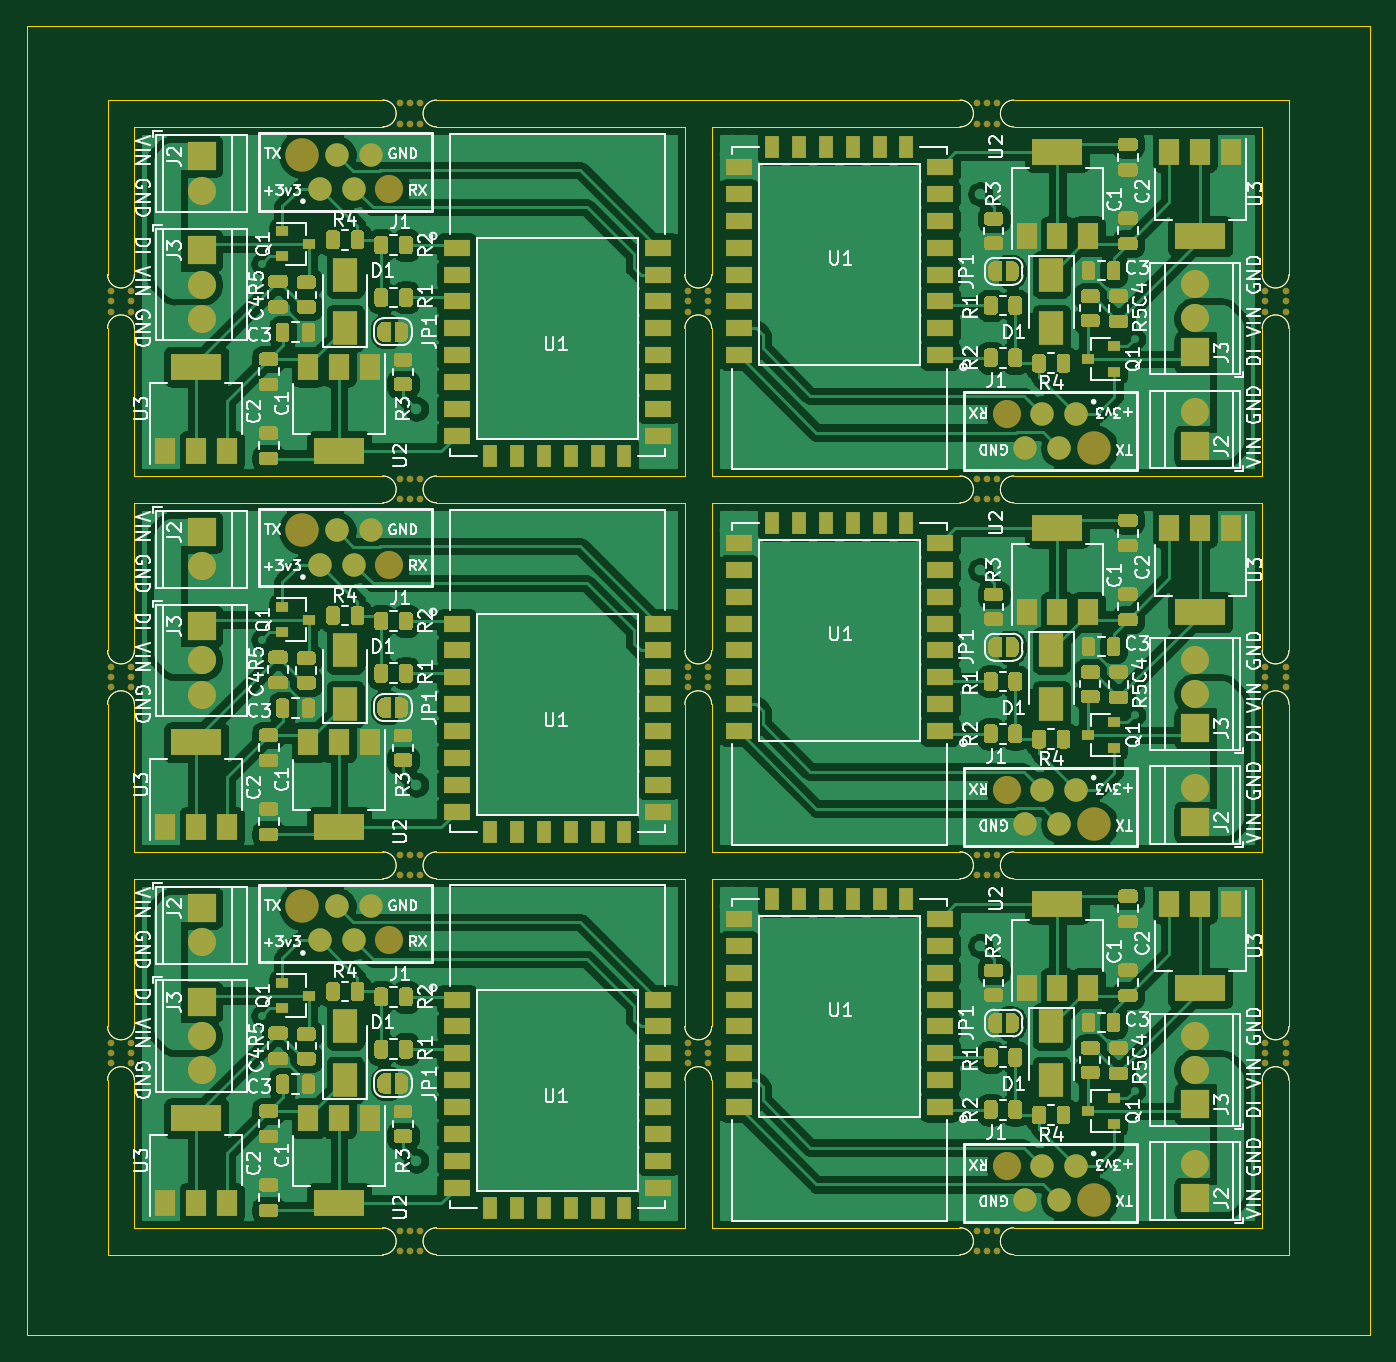
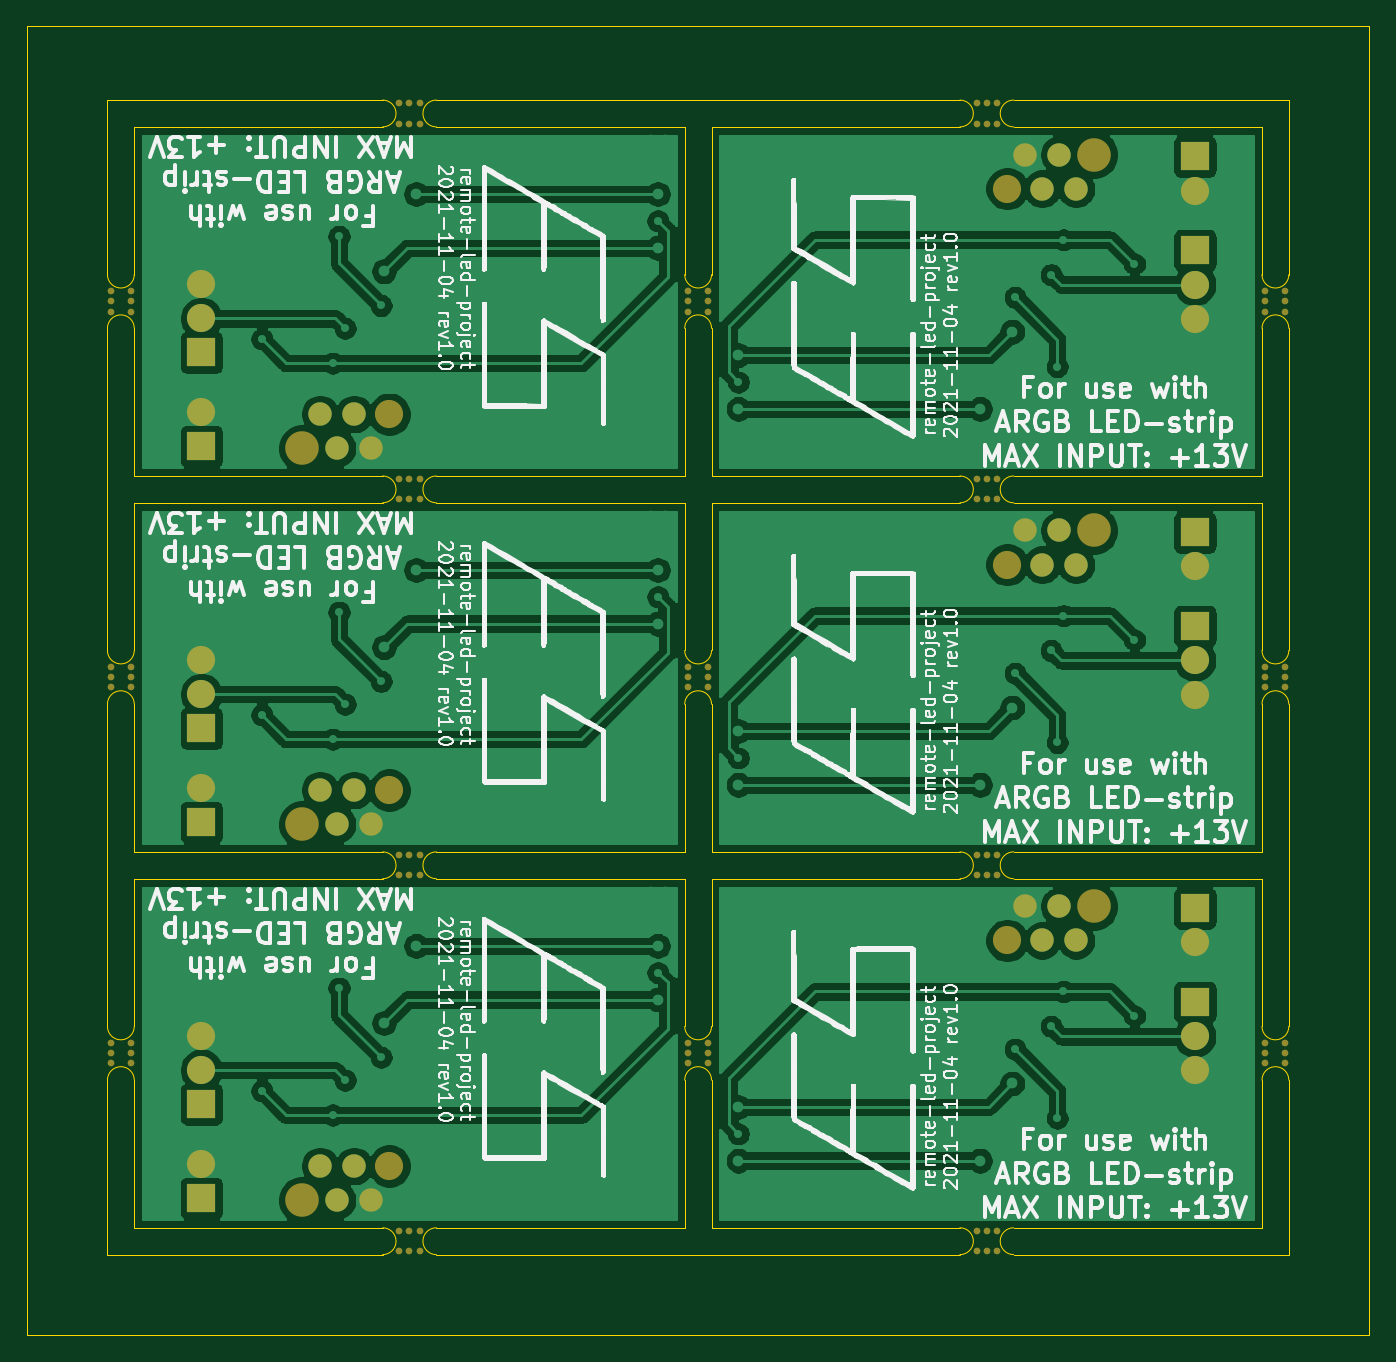
Circuit board: 9 layer files. Board 100.0 x 97.5 mm.
- bottom_copper: LED_Wled-B_Cu.gbr (159536 bytes)
- bottom_mask: LED_Wled-B_Mask.gbr (6221 bytes)
- paste: LED_Wled-B_Paste.gbr (488 bytes)
- bottom_silk: LED_Wled-B_SilkS.gbr (230756 bytes)
- outline: LED_Wled-Edge_Cuts.gbr (6691 bytes)
- top_copper: LED_Wled-F_Cu.gbr (550218 bytes)
- top_mask: LED_Wled-F_Mask.gbr (224567 bytes)
- paste: LED_Wled-F_Paste.gbr (204966 bytes)
- top_silk: LED_Wled-F_SilkS.gbr (124265 bytes)

=== bottom_copper: LED_Wled-B_Cu.gbr (159536 bytes, source omitted) ===
=== bottom_mask: LED_Wled-B_Mask.gbr ===
%TF.GenerationSoftware,KiCad,Pcbnew,5.1.5+dfsg1-2build2*%
%TF.CreationDate,2021-11-04T16:55:54+02:00*%
%TF.ProjectId,LED_Wled,4c45445f-576c-4656-942e-6b696361645f,rev?*%
%TF.SameCoordinates,Original*%
%TF.FileFunction,Soldermask,Bot*%
%TF.FilePolarity,Negative*%
%FSLAX46Y46*%
G04 Gerber Fmt 4.6, Leading zero omitted, Abs format (unit mm)*
G04 Created by KiCad (PCBNEW 5.1.5+dfsg1-2build2) date 2021-11-04 16:55:54*
%MOMM*%
%LPD*%
G04 APERTURE LIST*
%ADD10C,0.500000*%
%ADD11C,2.500000*%
%ADD12C,2.100000*%
%ADD13C,1.750000*%
%ADD14R,2.100000X2.100000*%
G04 APERTURE END LIST*
D10*
%TO.C,mouse-bite-2mm-slot*%
X89250000Y-148750000D03*
X87750000Y-148750000D03*
X87750000Y-147250000D03*
X89250000Y-147250000D03*
X88500000Y-148750000D03*
X88500000Y-147250000D03*
%TD*%
%TO.C,mouse-bite-2mm-slot*%
X132250000Y-148750000D03*
X130750000Y-148750000D03*
X130750000Y-147250000D03*
X132250000Y-147250000D03*
X131500000Y-148750000D03*
X131500000Y-147250000D03*
%TD*%
%TO.C,mouse-bite-2mm-slot*%
X132250000Y-64750000D03*
X130750000Y-64750000D03*
X130750000Y-63250000D03*
X132250000Y-63250000D03*
X131500000Y-64750000D03*
X131500000Y-63250000D03*
%TD*%
%TO.C,mouse-bite-2mm-slot*%
X87750000Y-63250000D03*
X89250000Y-63250000D03*
X89250000Y-64750000D03*
X87750000Y-64750000D03*
X88500000Y-63250000D03*
X88500000Y-64750000D03*
%TD*%
%TO.C,mouse-bite-2mm-slot*%
X67750000Y-77250000D03*
X67750000Y-78750000D03*
X66250000Y-78750000D03*
X66250000Y-77250000D03*
X67750000Y-78000000D03*
X66250000Y-78000000D03*
%TD*%
%TO.C,mouse-bite-2mm-slot*%
X67750000Y-105250000D03*
X67750000Y-106750000D03*
X66250000Y-106750000D03*
X66250000Y-105250000D03*
X67750000Y-106000000D03*
X66250000Y-106000000D03*
%TD*%
%TO.C,mouse-bite-2mm-slot*%
X67750000Y-133250000D03*
X67750000Y-134750000D03*
X66250000Y-134750000D03*
X66250000Y-133250000D03*
X67750000Y-134000000D03*
X66250000Y-134000000D03*
%TD*%
%TO.C,mouse-bite-2mm-slot*%
X153750000Y-133250000D03*
X153750000Y-134750000D03*
X152250000Y-134750000D03*
X152250000Y-133250000D03*
X153750000Y-134000000D03*
X152250000Y-134000000D03*
%TD*%
%TO.C,mouse-bite-2mm-slot*%
X153750000Y-105250000D03*
X153750000Y-106750000D03*
X152250000Y-106750000D03*
X152250000Y-105250000D03*
X153750000Y-106000000D03*
X152250000Y-106000000D03*
%TD*%
%TO.C,mouse-bite-2mm-slot*%
X153750000Y-77250000D03*
X153750000Y-78750000D03*
X152250000Y-78750000D03*
X152250000Y-77250000D03*
X153750000Y-78000000D03*
X152250000Y-78000000D03*
%TD*%
%TO.C,mouse-bite-2mm-slot*%
X109250000Y-134000000D03*
X110750000Y-134000000D03*
X109250000Y-133250000D03*
X109250000Y-134750000D03*
X110750000Y-134750000D03*
X110750000Y-133250000D03*
%TD*%
D11*
%TO.C,J1*%
X139485000Y-144940000D03*
D12*
X133015000Y-142400000D03*
D13*
X134345000Y-144940000D03*
X135615000Y-142400000D03*
X136885000Y-144940000D03*
X138155000Y-142400000D03*
%TD*%
D12*
%TO.C,J2*%
X147000000Y-142260000D03*
D14*
X147000000Y-144800000D03*
%TD*%
D12*
%TO.C,J3*%
X147000000Y-132720000D03*
X147000000Y-135260000D03*
D14*
X147000000Y-137800000D03*
%TD*%
D13*
%TO.C,J1*%
X81845000Y-125600000D03*
X83115000Y-123060000D03*
X84385000Y-125600000D03*
X85655000Y-123060000D03*
D12*
X86985000Y-125600000D03*
D11*
X80515000Y-123060000D03*
%TD*%
D14*
%TO.C,J3*%
X73000000Y-130200000D03*
D12*
X73000000Y-132740000D03*
X73000000Y-135280000D03*
%TD*%
D14*
%TO.C,J2*%
X73000000Y-123200000D03*
D12*
X73000000Y-125740000D03*
%TD*%
D10*
%TO.C,mouse-bite-2mm-slot*%
X109250000Y-106000000D03*
X110750000Y-106000000D03*
X109250000Y-105250000D03*
X109250000Y-106750000D03*
X110750000Y-106750000D03*
X110750000Y-105250000D03*
%TD*%
%TO.C,mouse-bite-2mm-slot*%
X131500000Y-119250000D03*
X131500000Y-120750000D03*
X132250000Y-119250000D03*
X130750000Y-119250000D03*
X130750000Y-120750000D03*
X132250000Y-120750000D03*
%TD*%
D11*
%TO.C,J1*%
X139485000Y-116940000D03*
D12*
X133015000Y-114400000D03*
D13*
X134345000Y-116940000D03*
X135615000Y-114400000D03*
X136885000Y-116940000D03*
X138155000Y-114400000D03*
%TD*%
D12*
%TO.C,J2*%
X147000000Y-114260000D03*
D14*
X147000000Y-116800000D03*
%TD*%
D10*
%TO.C,mouse-bite-2mm-slot*%
X88500000Y-119250000D03*
X88500000Y-120750000D03*
X89250000Y-119250000D03*
X87750000Y-119250000D03*
X87750000Y-120750000D03*
X89250000Y-120750000D03*
%TD*%
D12*
%TO.C,J3*%
X147000000Y-104720000D03*
X147000000Y-107260000D03*
D14*
X147000000Y-109800000D03*
%TD*%
D13*
%TO.C,J1*%
X81845000Y-97600000D03*
X83115000Y-95060000D03*
X84385000Y-97600000D03*
X85655000Y-95060000D03*
D12*
X86985000Y-97600000D03*
D11*
X80515000Y-95060000D03*
%TD*%
D14*
%TO.C,J3*%
X73000000Y-102200000D03*
D12*
X73000000Y-104740000D03*
X73000000Y-107280000D03*
%TD*%
D14*
%TO.C,J2*%
X73000000Y-95200000D03*
D12*
X73000000Y-97740000D03*
%TD*%
D10*
%TO.C,mouse-bite-2mm-slot*%
X132250000Y-92750000D03*
X130750000Y-92750000D03*
X130750000Y-91250000D03*
X132250000Y-91250000D03*
X131500000Y-92750000D03*
X131500000Y-91250000D03*
%TD*%
%TO.C,mouse-bite-2mm-slot*%
X89250000Y-92750000D03*
X87750000Y-92750000D03*
X87750000Y-91250000D03*
X89250000Y-91250000D03*
X88500000Y-92750000D03*
X88500000Y-91250000D03*
%TD*%
%TO.C,mouse-bite-2mm-slot*%
X110750000Y-77250000D03*
X110750000Y-78750000D03*
X109250000Y-78750000D03*
X109250000Y-77250000D03*
X110750000Y-78000000D03*
X109250000Y-78000000D03*
%TD*%
D13*
%TO.C,J1*%
X138155000Y-86400000D03*
X136885000Y-88940000D03*
X135615000Y-86400000D03*
X134345000Y-88940000D03*
D12*
X133015000Y-86400000D03*
D11*
X139485000Y-88940000D03*
%TD*%
D14*
%TO.C,J3*%
X147000000Y-81800000D03*
D12*
X147000000Y-79260000D03*
X147000000Y-76720000D03*
%TD*%
D14*
%TO.C,J2*%
X147000000Y-88800000D03*
D12*
X147000000Y-86260000D03*
%TD*%
D11*
%TO.C,J1*%
X80515000Y-67060000D03*
D12*
X86985000Y-69600000D03*
D13*
X85655000Y-67060000D03*
X84385000Y-69600000D03*
X83115000Y-67060000D03*
X81845000Y-69600000D03*
%TD*%
D12*
%TO.C,J3*%
X73000000Y-79280000D03*
X73000000Y-76740000D03*
D14*
X73000000Y-74200000D03*
%TD*%
D12*
%TO.C,J2*%
X73000000Y-69740000D03*
D14*
X73000000Y-67200000D03*
%TD*%
M02*

=== paste: LED_Wled-B_Paste.gbr ===
%TF.GenerationSoftware,KiCad,Pcbnew,5.1.5+dfsg1-2build2*%
%TF.CreationDate,2021-11-04T16:55:54+02:00*%
%TF.ProjectId,LED_Wled,4c45445f-576c-4656-942e-6b696361645f,rev?*%
%TF.SameCoordinates,Original*%
%TF.FileFunction,Paste,Bot*%
%TF.FilePolarity,Positive*%
%FSLAX46Y46*%
G04 Gerber Fmt 4.6, Leading zero omitted, Abs format (unit mm)*
G04 Created by KiCad (PCBNEW 5.1.5+dfsg1-2build2) date 2021-11-04 16:55:54*
%MOMM*%
%LPD*%
G04 APERTURE LIST*
G04 APERTURE END LIST*
M02*

=== bottom_silk: LED_Wled-B_SilkS.gbr (230756 bytes, source omitted) ===
=== outline: LED_Wled-Edge_Cuts.gbr ===
%TF.GenerationSoftware,KiCad,Pcbnew,5.1.5+dfsg1-2build2*%
%TF.CreationDate,2021-11-04T16:55:54+02:00*%
%TF.ProjectId,LED_Wled,4c45445f-576c-4656-942e-6b696361645f,rev?*%
%TF.SameCoordinates,Original*%
%TF.FileFunction,Profile,NP*%
%FSLAX46Y46*%
G04 Gerber Fmt 4.6, Leading zero omitted, Abs format (unit mm)*
G04 Created by KiCad (PCBNEW 5.1.5+dfsg1-2build2) date 2021-11-04 16:55:54*
%MOMM*%
%LPD*%
G04 APERTURE LIST*
%TA.AperFunction,Profile*%
%ADD10C,0.050000*%
%TD*%
%TA.AperFunction,Profile*%
%ADD11C,0.100000*%
%TD*%
G04 APERTURE END LIST*
D10*
X152000000Y-76000000D02*
X152000000Y-65000000D01*
X152000000Y-80000000D02*
X152000000Y-91000000D01*
X152000000Y-104000000D02*
X152000000Y-93000000D01*
X152000000Y-108000000D02*
X152000000Y-119000000D01*
X152000000Y-132000000D02*
X152000000Y-121000000D01*
X152000000Y-136000000D02*
X152000000Y-147000000D01*
X129500000Y-147000000D02*
X111000000Y-147000000D01*
X86500000Y-147000000D02*
X68000000Y-147000000D01*
X68000000Y-136000000D02*
X68000000Y-147000000D01*
X68000000Y-121000000D02*
X68000000Y-132000000D01*
X68000000Y-108000000D02*
X68000000Y-119000000D01*
X68000000Y-93000000D02*
X68000000Y-104000000D01*
X68000000Y-80000000D02*
X68000000Y-91000000D01*
X68000000Y-65000000D02*
X68000000Y-76000000D01*
X86500000Y-65000000D02*
X68000000Y-65000000D01*
X90500000Y-65000000D02*
X109000000Y-65000000D01*
X129500000Y-65000000D02*
X111000000Y-65000000D01*
X133500000Y-65000000D02*
X152000000Y-65000000D01*
X90500000Y-63000000D02*
X129500000Y-63000000D01*
X66000000Y-63000000D02*
X86500000Y-63000000D01*
X66000000Y-76000000D02*
X66000000Y-63000000D01*
X66000000Y-104000000D02*
X66000000Y-80000000D01*
X66000000Y-132000000D02*
X66000000Y-108000000D01*
X66000000Y-149000000D02*
X66000000Y-136000000D01*
X86500000Y-149000000D02*
X66000000Y-149000000D01*
X86500000Y-147000000D02*
G75*
G02X86500000Y-149000000I0J-1000000D01*
G01*
X129500000Y-149000000D02*
X90500000Y-149000000D01*
X154000000Y-149000000D02*
X133500000Y-149000000D01*
X154000000Y-136000000D02*
X154000000Y-149000000D01*
X154000000Y-63000000D02*
X154000000Y-76000000D01*
X133500000Y-63000000D02*
X154000000Y-63000000D01*
X154000000Y-104000000D02*
X154000000Y-80000000D01*
X154000000Y-132000000D02*
X154000000Y-108000000D01*
D11*
X160000000Y-57500000D02*
X160000000Y-155000000D01*
X60000000Y-57500000D02*
X160000000Y-57500000D01*
X60000000Y-155000000D02*
X60000000Y-57500000D01*
X160000000Y-155000000D02*
X60000000Y-155000000D01*
D10*
X90500000Y-149000000D02*
G75*
G02X90500000Y-147000000I0J1000000D01*
G01*
X129500000Y-147000000D02*
G75*
G02X129500000Y-149000000I0J-1000000D01*
G01*
X133500000Y-149000000D02*
G75*
G02X133500000Y-147000000I0J1000000D01*
G01*
X152000000Y-136000000D02*
G75*
G02X154000000Y-136000000I1000000J0D01*
G01*
X154000000Y-132000000D02*
G75*
G02X152000000Y-132000000I-1000000J0D01*
G01*
X152000000Y-108000000D02*
G75*
G02X154000000Y-108000000I1000000J0D01*
G01*
X154000000Y-104000000D02*
G75*
G02X152000000Y-104000000I-1000000J0D01*
G01*
X152000000Y-80000000D02*
G75*
G02X154000000Y-80000000I1000000J0D01*
G01*
X154000000Y-76000000D02*
G75*
G02X152000000Y-76000000I-1000000J0D01*
G01*
X133500000Y-65000000D02*
G75*
G02X133500000Y-63000000I0J1000000D01*
G01*
X129500000Y-63000000D02*
G75*
G02X129500000Y-65000000I0J-1000000D01*
G01*
X90500000Y-65000000D02*
G75*
G02X90500000Y-63000000I0J1000000D01*
G01*
X86500000Y-63000000D02*
G75*
G02X86500000Y-65000000I0J-1000000D01*
G01*
X66000000Y-108000000D02*
G75*
G02X68000000Y-108000000I1000000J0D01*
G01*
X66000000Y-80000000D02*
G75*
G02X68000000Y-80000000I1000000J0D01*
G01*
X68000000Y-76000000D02*
G75*
G02X66000000Y-76000000I-1000000J0D01*
G01*
X68000000Y-104000000D02*
G75*
G02X66000000Y-104000000I-1000000J0D01*
G01*
X68000000Y-132000000D02*
G75*
G02X66000000Y-132000000I-1000000J0D01*
G01*
X66000000Y-136000000D02*
G75*
G02X68000000Y-136000000I1000000J0D01*
G01*
X129500000Y-121000000D02*
X111000000Y-121000000D01*
X133500000Y-121000000D02*
X152000000Y-121000000D01*
X90500000Y-121000000D02*
X109000000Y-121000000D01*
X68000000Y-121000000D02*
X86500000Y-121000000D01*
X109000000Y-136000000D02*
G75*
G02X111000000Y-136000000I1000000J0D01*
G01*
X133500000Y-147000000D02*
X152000000Y-147000000D01*
X111000000Y-136000000D02*
X111000000Y-147000000D01*
X111000000Y-132000000D02*
G75*
G02X109000000Y-132000000I-1000000J0D01*
G01*
X109000000Y-147000000D02*
X109000000Y-136000000D01*
X109000000Y-132000000D02*
X109000000Y-121000000D01*
X111000000Y-132000000D02*
X111000000Y-121000000D01*
X90500000Y-147000000D02*
X109000000Y-147000000D01*
X86500000Y-93000000D02*
X68000000Y-93000000D01*
X90500000Y-93000000D02*
X109000000Y-93000000D01*
X129500000Y-93000000D02*
X111000000Y-93000000D01*
X133500000Y-93000000D02*
X152000000Y-93000000D01*
X133500000Y-121000000D02*
G75*
G02X133500000Y-119000000I0J1000000D01*
G01*
X129500000Y-119000000D02*
X111000000Y-119000000D01*
X109000000Y-108000000D02*
G75*
G02X111000000Y-108000000I1000000J0D01*
G01*
X133500000Y-119000000D02*
X152000000Y-119000000D01*
X111000000Y-108000000D02*
X111000000Y-119000000D01*
X111000000Y-104000000D02*
G75*
G02X109000000Y-104000000I-1000000J0D01*
G01*
X109000000Y-119000000D02*
X109000000Y-108000000D01*
X90500000Y-121000000D02*
G75*
G02X90500000Y-119000000I0J1000000D01*
G01*
X109000000Y-104000000D02*
X109000000Y-93000000D01*
X86500000Y-119000000D02*
G75*
G02X86500000Y-121000000I0J-1000000D01*
G01*
X111000000Y-104000000D02*
X111000000Y-93000000D01*
X129500000Y-119000000D02*
G75*
G02X129500000Y-121000000I0J-1000000D01*
G01*
X86500000Y-119000000D02*
X68000000Y-119000000D01*
X90500000Y-119000000D02*
X109000000Y-119000000D01*
X129500000Y-91000000D02*
X111000000Y-91000000D01*
X133500000Y-91000000D02*
X152000000Y-91000000D01*
X111000000Y-76000000D02*
X111000000Y-65000000D01*
X111000000Y-80000000D02*
X111000000Y-91000000D01*
X109000000Y-76000000D02*
X109000000Y-65000000D01*
X109000000Y-91000000D02*
X109000000Y-80000000D01*
X86500000Y-91000000D02*
X68000000Y-91000000D01*
X90500000Y-91000000D02*
X109000000Y-91000000D01*
X86500000Y-91000000D02*
G75*
G02X86500000Y-93000000I0J-1000000D01*
G01*
X90500000Y-93000000D02*
G75*
G02X90500000Y-91000000I0J1000000D01*
G01*
X133500000Y-93000000D02*
G75*
G02X133500000Y-91000000I0J1000000D01*
G01*
X129500000Y-91000000D02*
G75*
G02X129500000Y-93000000I0J-1000000D01*
G01*
X111000000Y-76000000D02*
G75*
G02X109000000Y-76000000I-1000000J0D01*
G01*
X109000000Y-80000000D02*
G75*
G02X111000000Y-80000000I1000000J0D01*
G01*
M02*

=== top_copper: LED_Wled-F_Cu.gbr (550218 bytes, source omitted) ===
=== top_mask: LED_Wled-F_Mask.gbr (224567 bytes, source omitted) ===
=== paste: LED_Wled-F_Paste.gbr (204966 bytes, source omitted) ===
=== top_silk: LED_Wled-F_SilkS.gbr (124265 bytes, source omitted) ===
